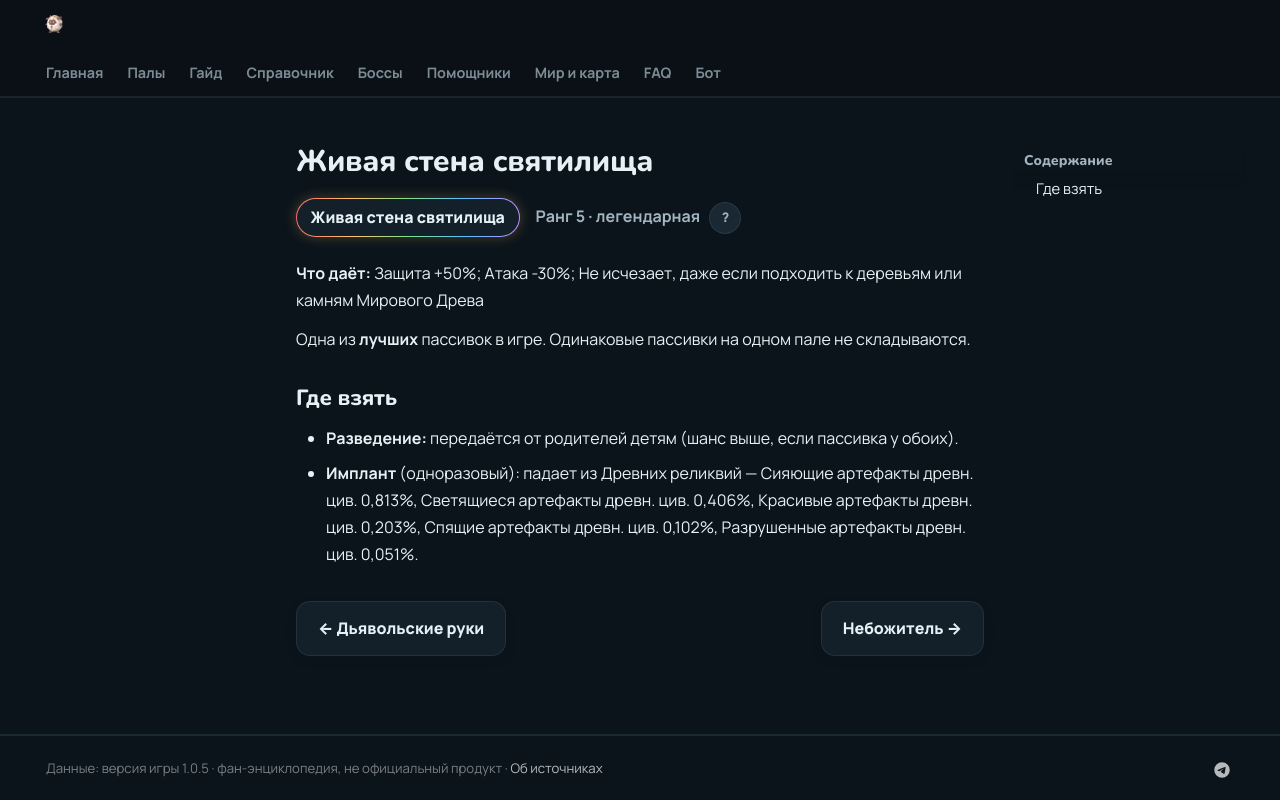

repository: 39den/palwiki · page: passivki/sanctified_meat_shield/index.html · generator: mkdocs

# Живая стена святилища

<div class="psv-hero" markdown="0"><span class="psv r-5 big">Живая стена святилища</span> <span class="rk">Ранг 5 · легендарная ⭐ <button class="hlp" data-tip="Ранг — насколько сильна пассивка: от −3 (вредная) до 4 (легендарная). Чем выше, тем реже встречается.">?</button></span></div>

**Что даёт:** Защита +50%; Атака -30%; Не исчезает, даже если подходить к деревьям или камням Мирового Древа

Одна из **лучших** пассивок в игре. Одинаковые пассивки на одном пале не складываются.

## Где взять

- 🧬 **Разведение:** передаётся от родителей детям (шанс выше, если пассивка у обоих).
- 💉 **Имплант** (одноразовый): падает из Древних реликвий — Сияющие артефакты древн. цив. 0,813%, Светящиеся артефакты древн. цив. 0,406%, Красивые артефакты древн. цив. 0,203%, Спящие артефакты древн. цив. 0,102%, Разрушенные артефакты древн. цив. 0,051%.


<div class="pn" markdown="0"><a class="card-link" href="../../passivki/demons_hand/">← Дьявольские руки</a><a class="card-link" href="../../passivki/hermit_sage/">Небожитель →</a></div>
